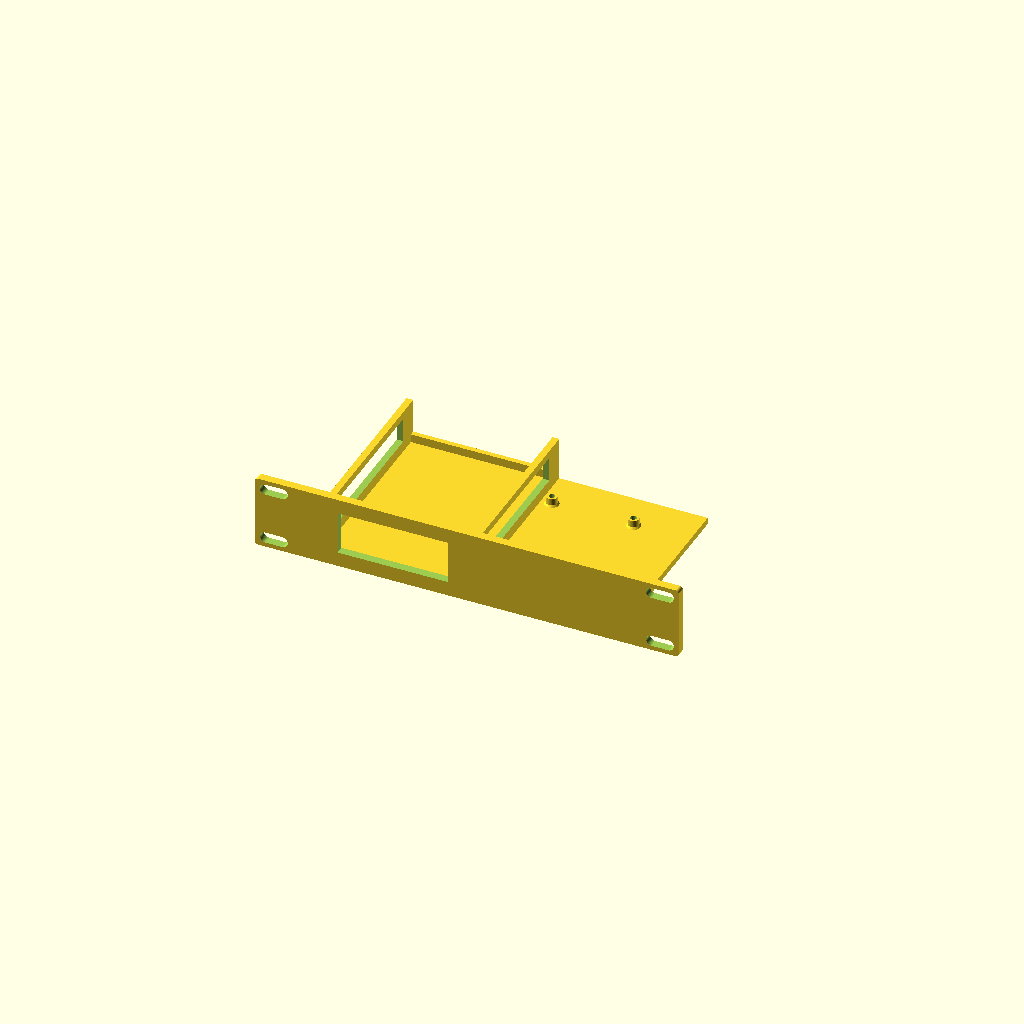
Cell 1: rendered with the file's own defaults.
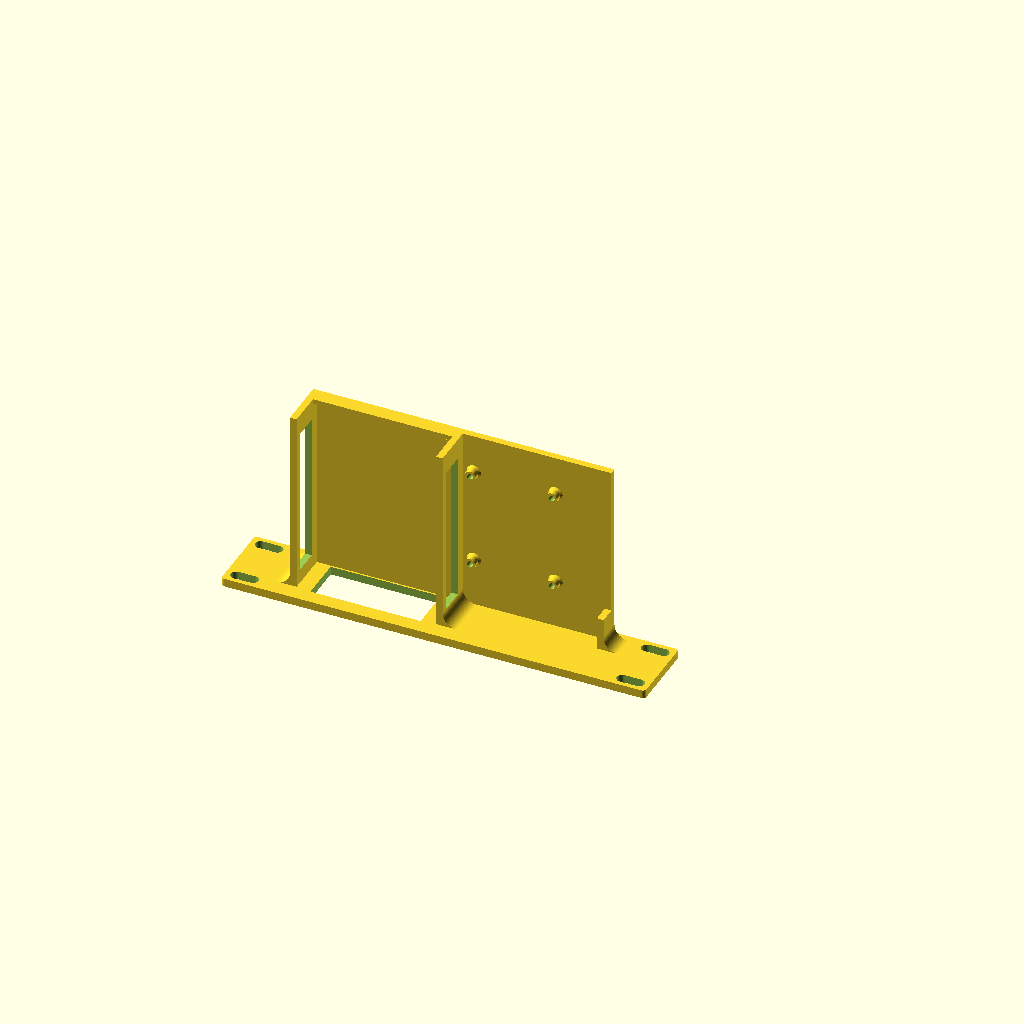
Cell 2: the same model with print_orientation = true.
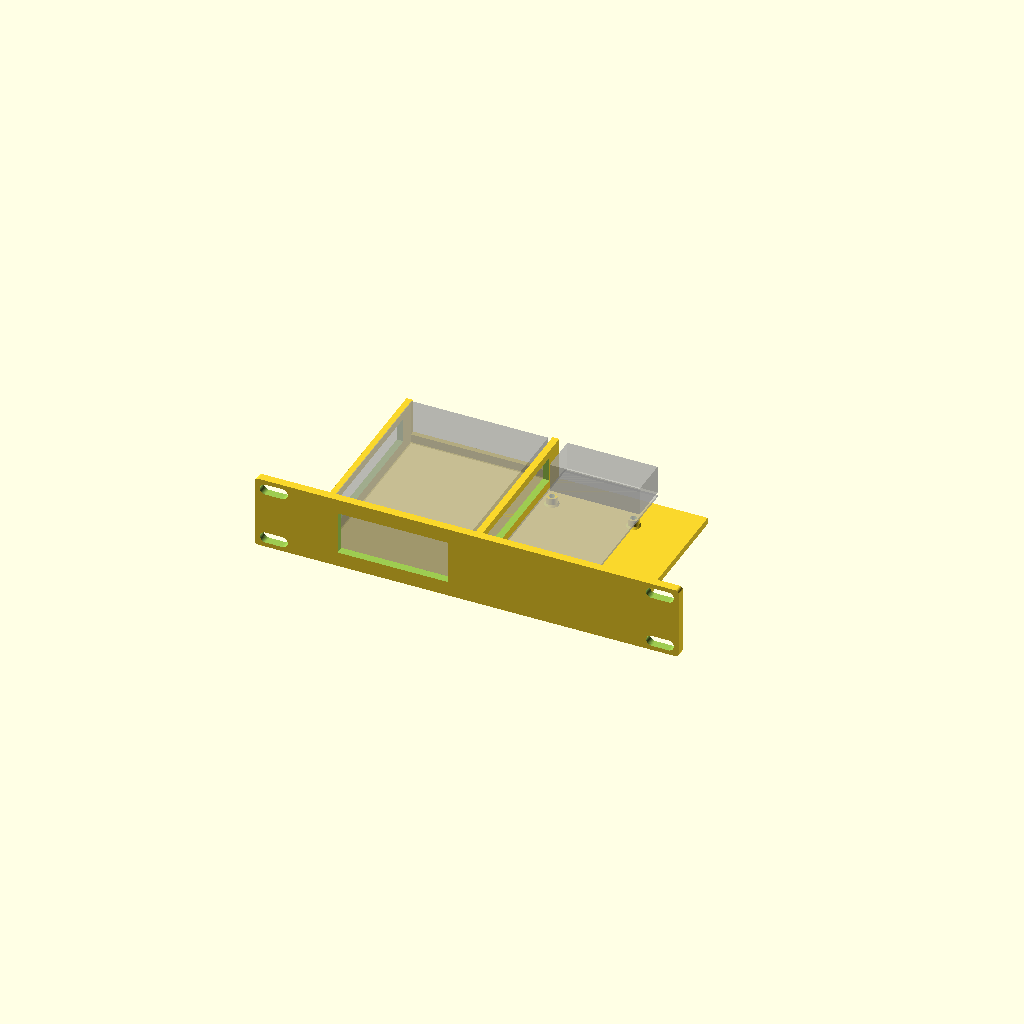
Cell 3: show_unit = true (everything else at default).
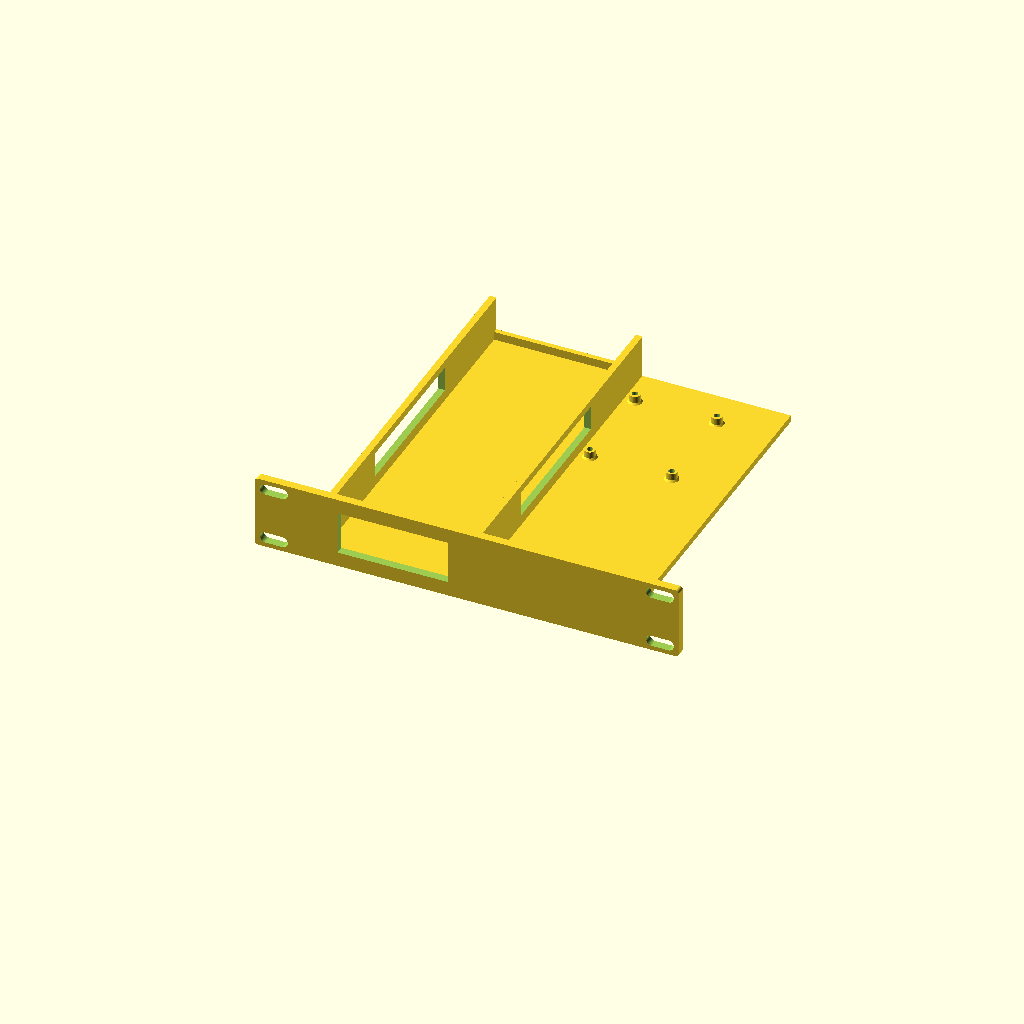
Cell 4 — unit_d set to 214, the other parameters unchanged.
One fixed orthographic camera (rotation 55°, 0°, 25°; colour scheme Cornfield) for every cell.
OpenSCAD source file undalogic_miniSMU/minismu_bracket.scad:
// Mounting bracket for an Undalogic miniSMU MS01 and a Raspberry Pi 3 B in a
// 10" benchtop rack, 1U. Geometry comes from ../lib/rack10.scad; this file holds
// the miniSMU and Pi numbers and the layout of the two side by side.
//
//   * miniSMU on the left (seen from the front), BNC face forward through an
//     aperture 8 mm narrower than the unit on each side and 1 mm smaller at the
//     top and bottom. Shelf with side fins and a low rear lip, like the other
//     brackets. The miniSMU has heatsinks along its sides and a blower fan in
//     the middle, so each fin has a window in front of the heatsink.
//   * Raspberry Pi on the right, behind solid panel, on short standoffs with
//     holes for M2.5 heat-set inserts that go on down into the shelf. The Pi
//     bridges Ethernet to the miniSMU's USB.
//   * The Pi lies with its USB/Ethernet end at the rear edge of the shelf, so
//     the Ethernet cable plugs in from behind and a short USB cable runs to the
//     back of the miniSMU. Turned this way, the micro-USB power socket faces
//     outwards, towards the rail: a straight plug fits, with open space around
//     it, and pi_power_gap of shelf beyond the socket.
//   * A short wall at the outer front corner of the Pi shelf ties it to the
//     panel; it ends ahead of the power plug.
//
// miniSMU measured: 107 deep (screw head to screw head) x 82 wide x 28 high
// mm, BNC face across the 82 mm width. A 5 mm rear lip clears the rear
// connectors and antenna.
//
// Print with the front panel face down on the bed (print_orientation = true).
// Press the inserts in with the bracket lying on its back.

// include, not use: the layout below needs the library's constants (RPI3_*, rack sizes).
include <../lib/rack10.scad>

/* [miniSMU MS01] */
unit_w = 82;                // BNC face, becomes the front
unit_d = 107;               // between the screw heads front and back
unit_h = 28;
vent_len = 90;              // fin window length (front-to-back), one in each side fin
vent_h = 15;                // fin window height
vent_from_front = (unit_d - vent_len) / 2;   // window front edge from the unit's front face
vent_bottom = (unit_h - vent_h) / 2;         // window bottom edge above the unit's bottom
                            // (both centred: the heatsinks run along most of the side)

/* [Bracket] */
rack_u = 1;
lip = [8, 1];               // panel overlaps the unit by 8 mm on each side, 1 mm top and bottom
side_clear = 0.75;          // clearance between unit and each side wall
rear_clear = 1.0;           // clearance between unit and the rear stop
shelf_t = 4;                // shelf thickness (miniSMU and Pi shelf)
wall_t = 4;                 // side wall thickness
wall_above_shelf = 26;      // side wall height above the shelf top
wall_bottom = 0.5;          // side walls extend down to this z (stiffens the shelf)
fillet_r = 8;               // fillet between the outside of each side wall and the panel
rear_stop_t = 3;            // rear lip thickness
rear_stop_h = 5;            // rear lip height above the shelf (0 for none); 5 mm
                            // clears the miniSMU's rear sockets and antenna
vent_margin = 0;            // the fin windows are this much bigger than vent_len x vent_h, all round

/* [Raspberry Pi] */
pi_power_gap = 30;          // shelf beyond the Pi's power edge (the plug may also overhang it)
pi_fin_clear = 3;           // between the Pi (GPIO edge) and the miniSMU side fin
pi_front_clear = 10;        // minimum gap between the panel and the front of the Pi
standoff_h = 5;             // standoff height above the shelf
standoff_d = 6.5;           // standoff diameter (the Pi's keep-out pads are 6 mm)
insert_d = 3.6;             // hole for an M2.5 heat-set insert: check the insert's datasheet
insert_depth = 6;           // hole depth from the standoff top (M2.5 x 5.7 inserts)
pi_wall_t = 4;              // short wall at the outer front corner of the Pi shelf
pi_wall_h = 10;             // its height above the shelf
pi_wall_d = 20;             // its length back from the panel (0: none); must end
                            // ahead of the Pi's power plug (see the assert below)

/* [Rendering] */
print_orientation = false;  // true: lay the bracket with the front panel on the bed
show_unit = false;          // ghosts of the miniSMU and the Pi for checking fit
$fn = 48;

unit = [unit_w, unit_d, unit_h];

// ------------------------------------------------------------ layout
// Same values as shelf_bracket() computes, needed to place the Pi beside it.
panel_t   = 5;
z0        = unit_z0(unit_h, rack_u);                  // shelf top
shelf_z0  = z0 - shelf_t;
smu_w     = unit_w + 2 * side_clear + 2 * wall_t;     // miniSMU shelf width
smu_d     = rear_clear + unit_d + rear_stop_t;        // miniSMU shelf depth
pi_area_w = pi_fin_clear + RPI3_BOARD[1] + pi_power_gap;
total_w   = smu_w + pi_area_w;
unit_x    = -total_w / 2 + smu_w / 2;                 // miniSMU centre
pi_x0     = -total_w / 2 + smu_w;                     // Pi shelf, miniSMU side
pi_x1     = total_w / 2;                              // Pi shelf, outer edge
pi_d      = max(smu_d, pi_front_clear + RPI3_BOARD[0]);
pi_wall_z0 = max(wall_bottom, shelf_z0);
slot_inner = slot_inner_x();                           // inner end of the default mounting slots

// The board is turned 90 degrees, USB/Ethernet end to the rear. In the Pi
// shelf's own frame (corner at the front, miniSMU side), board x runs along the
// depth and board y = 0 (the power edge) is the outer side.
board_x = pi_fin_clear + RPI3_BOARD[1];               // power edge, shelf frame
board_y = pi_d - RPI3_BOARD[0];                       // front of the board, shelf frame
pi_holes = [for (h = RPI3_HOLES) [board_x - h[1], board_y + h[0]]];
pi_top = z0 + standoff_h + RPI3_PCB_T + RPI3_TOP_H;
power_y = board_y + RPI3_POWER_X;                     // power socket, from the panel back

assert(total_w <= RAIL_OPENING - SHELF_MARGIN,
       str("miniSMU and Pi too wide together: ", total_w, " > ", RAIL_OPENING - SHELF_MARGIN,
           " mm - reduce pi_power_gap or put the Pi elsewhere"));
assert(pi_x1 + fillet_r + 1 < slot_inner, "Pi wall fillet collides with the mounting slots");
assert(pi_wall_d <= power_y - 10, str("Pi corner wall (", pi_wall_d,
       " mm) reaches the power plug (socket ", power_y, " mm behind the panel)"));
assert(pi_top <= panel_height(rack_u), str("Pi too tall for the panel (top at z=", pi_top, ")"));
assert(vent_bottom - vent_margin >= 2 && vent_bottom + vent_h + vent_margin <= wall_above_shelf - 2,
       "fin window reaches the top or bottom edge of the side fin");
assert(vent_from_front - vent_margin >= 2 && vent_from_front + vent_len + vent_margin <= unit_d - 2,
       "fin window reaches the panel or the rear lip");

echo(str("miniSMU at x=", unit_x, ", Pi shelf ", pi_area_w, " x ", pi_d,
         " mm, Pi standoffs ", standoff_h, " mm, Pi top at z=", pi_top,
         ", power socket ", power_y, " mm behind the panel and ",
         RAIL_OPENING / 2 - (pi_x0 + board_x), " mm from the rail"));

// ------------------------------------------------------------ model
print_oriented(print_orientation) {
    shelf_bracket(unit, rack_u = rack_u, lip = lip, unit_x = unit_x,
                  side_clear = side_clear, rear_clear = rear_clear,
                  shelf_t = shelf_t, wall_t = wall_t,
                  wall_above_shelf = wall_above_shelf, wall_bottom = wall_bottom,
                  rear_stop_t = rear_stop_t, rear_stop_h = rear_stop_h,
                  vents = [[vent_from_front, vent_from_front + vent_len,
                            vent_bottom + vent_h / 2, vent_h]],
                  vent_margin = vent_margin,
                  fillet_r = fillet_r, panel_t = panel_t);

    // Pi shelf with standoffs, overlapping the miniSMU shelf slightly
    translate([pi_x0 - 0.01, panel_t, shelf_z0])
        standoff_plate([pi_area_w + 0.01, pi_d], [for (h = pi_holes) h + [0.01, 0]], plate_t = shelf_t,
                       standoff_h = standoff_h, standoff_d = standoff_d,
                       insert_d = insert_d, insert_depth = insert_depth);

    // short wall at the outer front corner, with a fillet to the back of the panel
    if (pi_wall_d > 0) {
        translate([pi_x1 - pi_wall_t, panel_t, pi_wall_z0])
            cube([pi_wall_t, pi_wall_d, z0 + pi_wall_h - pi_wall_z0]);
        if (fillet_r > 0)
            translate([pi_x1, panel_t, pi_wall_z0])
                linear_extrude(z0 + pi_wall_h - pi_wall_z0) fillet_2d(fillet_r);
    }

    if (show_unit) {
        unit_ghost(unit, rack_u, panel_t, unit_x);
        translate([pi_x0 + board_x, panel_t + board_y, z0 + standoff_h])
            rotate([0, 0, 90]) rpi3_ghost();
    }
}
Parameter table extracted from the source (name, type, default, range or options):
unit_w: number, default 82
unit_d: number, default 107
unit_h: number, default 28
vent_len: number, default 90
vent_h: number, default 15
rack_u: number, default 1
lip: vector, default [8, 1]
side_clear: number, default 0.75
rear_clear: number, default 1
shelf_t: number, default 4
wall_t: number, default 4
wall_above_shelf: number, default 26
wall_bottom: number, default 0.5
fillet_r: number, default 8
rear_stop_t: number, default 3
rear_stop_h: number, default 5
vent_margin: number, default 0
pi_power_gap: number, default 30
pi_fin_clear: number, default 3
pi_front_clear: number, default 10
standoff_h: number, default 5
standoff_d: number, default 6.5
insert_d: number, default 3.6
insert_depth: number, default 6
pi_wall_t: number, default 4
pi_wall_h: number, default 10
pi_wall_d: number, default 20
print_orientation: bool, default false
show_unit: bool, default false
panel_t: number, default 5
